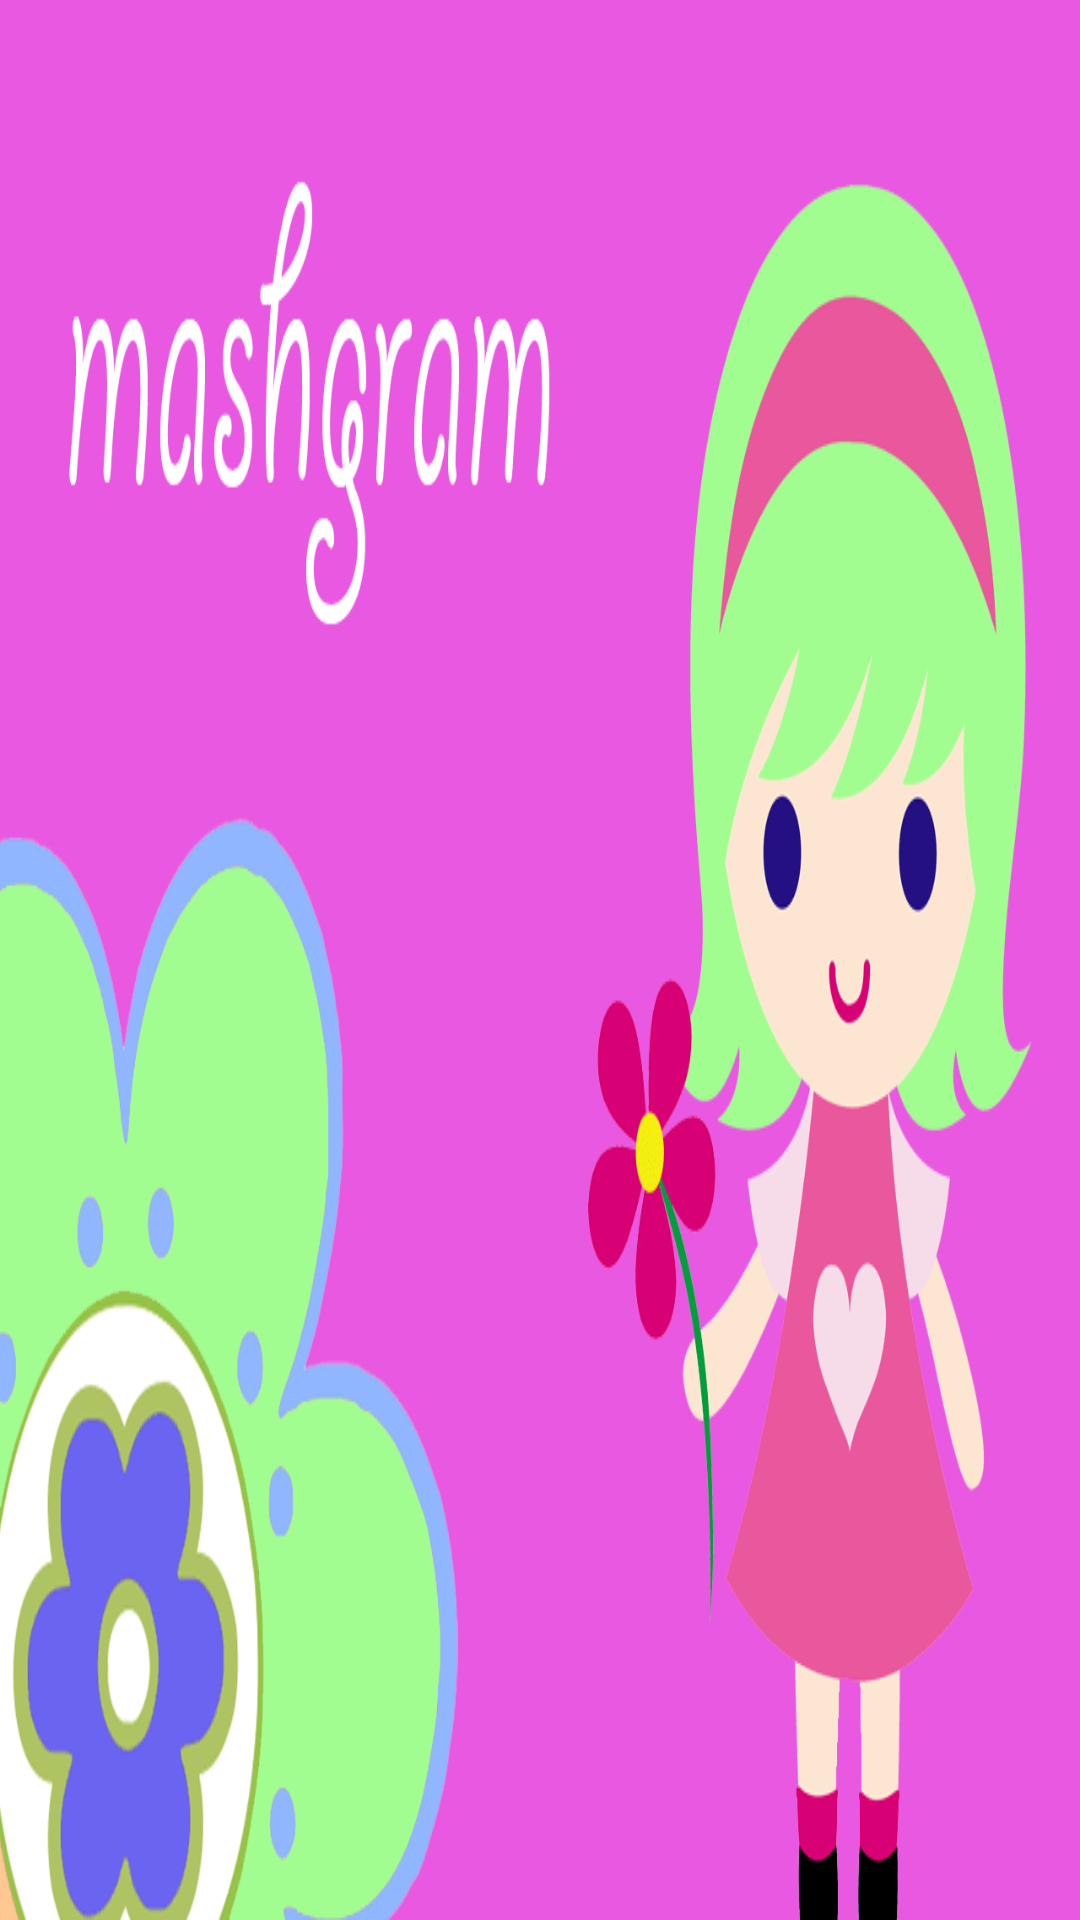

Write the Android layout XML for this screen, with the resource values it uses.
<!-- AndroidManifest.xml: application theme AppTheme -->
<!-- res/layout/activity_splash.xml -->
<?xml version="1.0" encoding="utf-8"?>
<LinearLayout
    android:layout_width="fill_parent"
    android:layout_height="fill_parent"
    android:background="#fffae8"
    android:theme="@android:style/Theme.NoTitleBar"
    android:layout_gravity="center"
    android:gravity="center"
    xmlns:android="http://schemas.android.com/apk/res/android">

    <ImageView
        android:background="@drawable/splash"
        android:layout_centerHorizontal="true"
        android:layout_width="wrap_content"
        android:layout_height="wrap_content"
        android:layout_gravity="center"
        android:gravity="center"
        />
</LinearLayout>
<!-- resources referenced by this layout -->
<resources>
  <!-- drawable splash: png bitmap (drawable, 51448 bytes) -->
  <style name="AppTheme" parent="android:Theme.Holo.Light.DarkActionBar">
          
  
      </style>
</resources>
